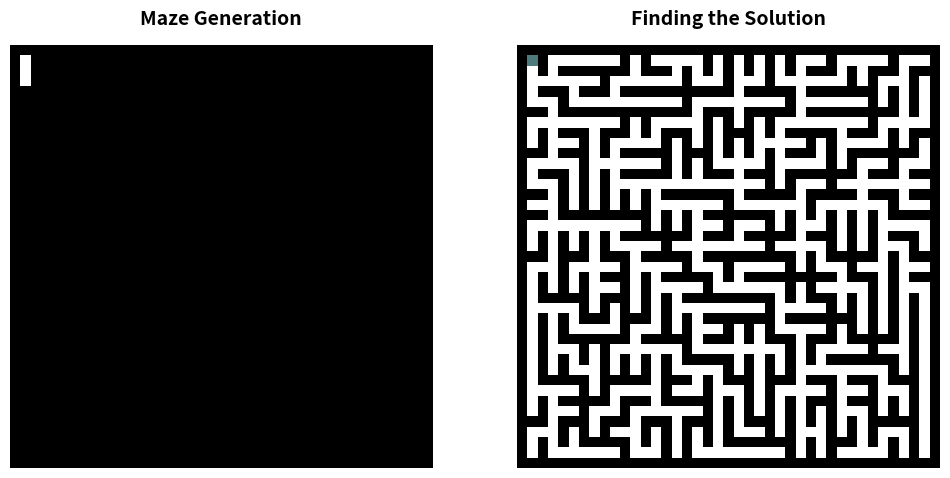

Recreate this plot in Python. (Note: this script raises an exception after producing the figure.)
import random
import networkx as nx
import numpy as np
import matplotlib.pyplot as plt
import matplotlib.animation as animation
from collections import deque

class RandomizedPrimMaze:
    def __init__(self, width, height):
        self.maze_name = "Randomized Prim's Algorithm"
        self.width = width
        self.height = height
        self.graph = nx.grid_2d_graph(width, height)
        self.maze = nx.Graph()
        self.grid = np.ones((self.height * 2 + 1, self.width * 2 + 1))
        self.frames = []
        self.start = (0, 0)
        self.end = (self.width - 1, self.height - 1)
        self._generate_maze()
    
    def _generate_maze(self):
        visited = {self.start}
        walls = [(self.start, neighbor) for neighbor in self.graph.neighbors(self.start)]
        random.shuffle(walls)
        
        while walls:
            cell, neighbor = walls.pop()
            if neighbor not in visited:
                visited.add(neighbor)
                self.maze.add_edge(cell, neighbor)

                self._update_grid(cell, neighbor)
                self.frames.append(self.grid.copy())

                for next_neighbor in self.graph.neighbors(neighbor):
                    if next_neighbor not in visited:
                        walls.append((neighbor, next_neighbor))
                random.shuffle(walls)
    
    def _update_grid(self, cell, neighbor):
        x1, y1 = cell
        x2, y2 = neighbor
        grid_x1, grid_y1 = x1 * 2 + 1, y1 * 2 + 1
        grid_x2, grid_y2 = x2 * 2 + 1, y2 * 2 + 1
        self.grid[grid_y1][grid_x1] = 0
        self.grid[grid_y2][grid_x2] = 0
        self.grid[(grid_y1 + grid_y2) // 2][(grid_x1 + grid_x2) // 2] = 0
    
    def to_grid(self):
        return self.grid
    
    def to_graph(self):
        return self.maze

class HybridBFSDFS:
    def __init__(self, maze):
        self.maze = maze.maze
        self.maze_name = maze.maze_name
        self.grid = maze.grid
        self.start = maze.start
        self.end = maze.end
        self.width = maze.width
        self.height = maze.height
        self.bfs_frames = []
        self.visited = set()
        self.solution_path = self._solve()

    def _solve(self):
        total_cells = self.width * self.height
        bfs_threshold = total_cells // 3
        
        queue = deque([(self.start, [self.start])])
        visited = set()
        search_grid = np.zeros((self.height * 2 + 1, self.width * 2 + 1, 3))
        search_grid[self.grid == 1] = [0, 0, 0]
        search_grid[self.grid == 0] = [1, 1, 1]
        
        while queue and len(visited) < bfs_threshold:
            current, path = queue.popleft()
            if current == self.end:
                return self._mark_solution(search_grid, path)
            if current in visited:
                continue
            visited.add(current)
            self.visited.add(current)
            search_grid[current[1] * 2 + 1, current[0] * 2 + 1] = [0.302, 0.486, 0.486]
            if len(path) > 1:
                prev = path[-2]
                search_grid[(current[1] + prev[1]) + 1, (current[0] + prev[0]) + 1] = [0.302, 0.486, 0.486]
            self.bfs_frames.append(search_grid.copy())

            neighbors = []
            for neighbor in self.maze.neighbors(current):
                if neighbor not in visited:
                    manhattan_dist = abs(neighbor[0] - self.end[0]) + abs(neighbor[1] - self.end[1])
                    neighbors.append((manhattan_dist, neighbor, path + [neighbor]))
            neighbors.sort(key=lambda x: x[0])
            for _, neighbor, new_path in neighbors:
                queue.append((neighbor, new_path))
        
        stack = [(current, path) for current, path in queue]
        while stack:
            current, path = stack.pop()
            if current == self.end:
                return self._mark_solution(search_grid, path)
            if current in visited:
                continue
            visited.add(current)
            self.visited.add(current)
            search_grid[current[1] * 2 + 1, current[0] * 2 + 1] = [0.396, 0.804, 0.929]
            if len(path) > 1:
                prev = path[-2]
                search_grid[(current[1] + prev[1]) + 1, (current[0] + prev[0]) + 1] = [0.396, 0.804, 0.929]
            self.bfs_frames.append(search_grid.copy())

            neighbors = []
            for neighbor in self.maze.neighbors(current):
                if neighbor not in visited:
                    manhattan_dist = abs(neighbor[0] - self.end[0]) + abs(neighbor[1] - self.end[1])
                    neighbors.append((manhattan_dist, neighbor, path + [neighbor]))
            neighbors.sort(key=lambda x: x[0], reverse=True)
            for _, neighbor, new_path in neighbors:
                stack.append((neighbor, new_path))
        
        return None

    def _mark_solution(self, search_grid, path):
        for i in range(1, len(path)):
            prev = path[i - 1]
            curr = path[i]
            search_grid[curr[1] * 2 + 1, curr[0] * 2 + 1] = [0, 0.6, 0.9]
            search_grid[(curr[1] + prev[1]) + 1, (curr[0] + prev[0]) + 1] = [0, 0.6, 0.9]
        self.bfs_frames.append(search_grid.copy())

        solution_grid = np.zeros((self.height * 2 + 1, self.width * 2 + 1, 3))
        solution_grid[self.grid == 1] = [0, 0, 0]
        solution_grid[self.grid == 0] = [1, 1, 1]

        for node in path:
            solution_grid[node[1] * 2 + 1, node[0] * 2 + 1] = [0, 1, 0]
        for i in range(1, len(path)):
            prev = path[i - 1]
            curr = path[i]
            solution_grid[(curr[1] + prev[1]) + 1, (curr[0] + prev[0]) + 1] = [0, 1, 0]
        self.bfs_frames.append(solution_grid)

        return None

def animate_side_by_side(maze_obj, solver_obj, save=False):
    fig, (ax1, ax2) = plt.subplots(1, 2, figsize=(12, 6))

    # Add descriptive titles with custom styling
    ax1.set_title("Maze Generation", fontsize=14, pad=15, fontweight='bold')
    ax2.set_title("Finding the Solution", fontsize=14, pad=15, fontweight='bold')
    
    # Initialize images
    im1 = ax1.imshow(maze_obj.frames[0], cmap="binary", animated=True)
    im2 = ax2.imshow(solver_obj.bfs_frames[0], animated=True)
    
    # Clean up axes
    ax1.axis('off')
    ax2.axis('off')
    
    def update(frame):
        gen_idx = min(frame, len(maze_obj.frames)-1)
        sol_idx = min(frame, len(solver_obj.bfs_frames)-1)
        
        im1.set_array(maze_obj.frames[gen_idx])
        im2.set_array(solver_obj.bfs_frames[sol_idx])
        
        
        return im1, im2

    total_frames = max(len(maze_obj.frames), len(solver_obj.bfs_frames))
    ani = animation.FuncAnimation(
        fig, 
        update, 
        frames=total_frames, 
        interval=50, 
        blit=True, 
        repeat=False
    )

    if save:
        print(f"Saving animation to Outputs/SideBySide_{maze_obj.maze_name}_{maze_obj.width}x{maze_obj.height}.mp4")
        ani.save(
            f"Outputs/SideBySide_{maze_obj.maze_name}_{maze_obj.width}x{maze_obj.height}.mp4",
            writer="ffmpeg",
            fps=20,
            dpi=100,
            bitrate=2000
        )
        plt.close(fig)
    else:
        plt.show()

if __name__ == "__main__":
    width, height = 20, 20
    maze = RandomizedPrimMaze(width, height)
    solver = HybridBFSDFS(maze)
    animate_side_by_side(maze, solver, save=True)
